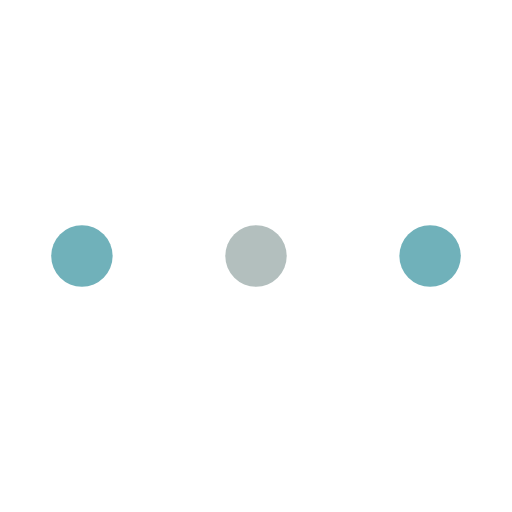
t = 0.00 s
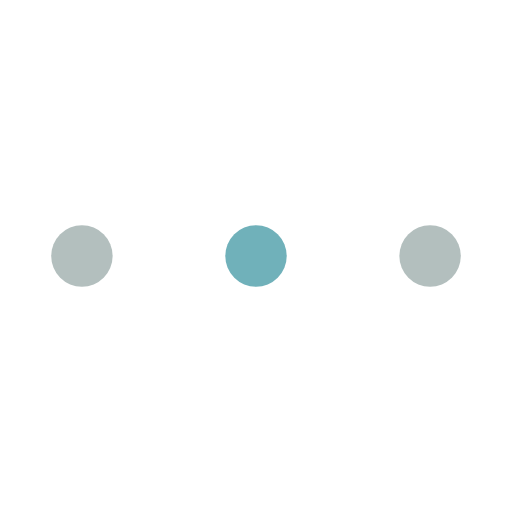
t = 0.19 s
t = 0.41 s: frame unchanged from t = 0.00 s, image omitted
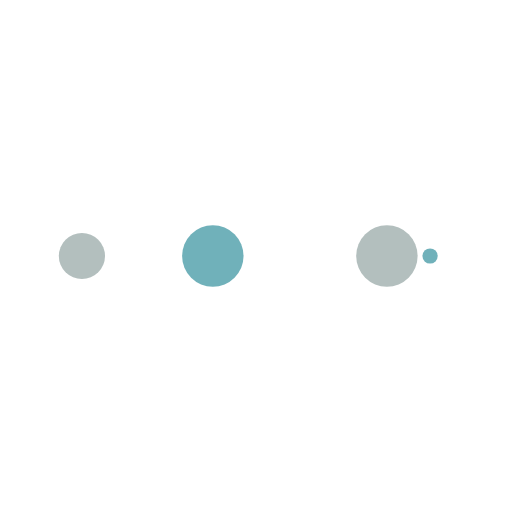
t = 0.59 s
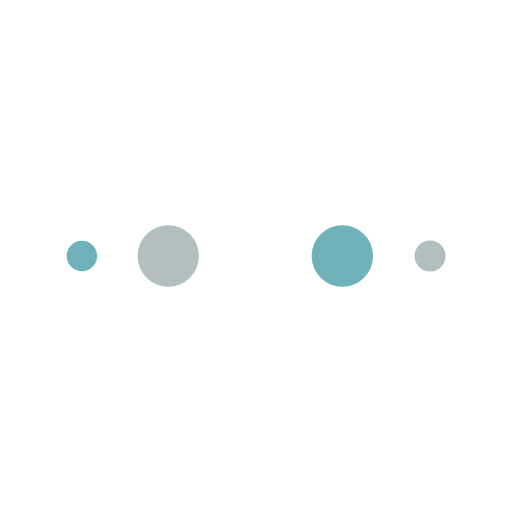
t = 0.81 s
t = 1.00 s: frame unchanged from t = 0.00 s, image omitted

The animated SVG that drew these frames (rendered in a browser with its animation timeline set to each time). Animation: 50 SMIL elements (animate=50); one cycle of 1.00 s.

<?xml version="1.0" encoding="utf-8"?><svg width='120px' height='120px' xmlns="http://www.w3.org/2000/svg" viewBox="0 0 100 100" preserveAspectRatio="xMidYMid" class="uil-ellipsis"><circle cx="16" cy="50" r="6" fill="#b3bfbe" transform="rotate(0 50 50)"><animate id="anir11" attributeName="r" from="0" to="6" begin="0s;anir14.end" dur="0.125s" fill="freeze"></animate><animate id="anir12" attributeName="r" from="6" to="6" begin="anir11.end" dur="0.625s" fill="freeze"></animate><animate id="anir13" attributeName="r" from="6" to="0" begin="anir12.end" dur="0.125s" fill="freeze"></animate><animate id="anir14" attributeName="r" from="0" to="0" begin="anir13.end" dur="0.125s" fill="freeze"></animate><animate id="anix11" attributeName="cx" from="16" to="16" begin="0s;anix18.end" dur="0.125s" fill="freeze"></animate><animate id="anix12" attributeName="cx" from="16" to="16" begin="anix11.end" dur="0.125s" fill="freeze"></animate><animate id="anix13" attributeName="cx" from="16" to="50" begin="anix12.end" dur="0.125s" fill="freeze"></animate><animate id="anix14" attributeName="cx" from="50" to="50" begin="anix13.end" dur="0.125s" fill="freeze"></animate><animate id="anix6" attributeName="cx" from="50" to="84" begin="anix14.end" dur="0.125s" fill="freeze"></animate><animate id="anix16" attributeName="cx" from="84" to="84" begin="anix6.end" dur="0.125s" fill="freeze"></animate><animate id="anix17" attributeName="cx" from="84" to="84" begin="anix16.end" dur="0.125s" fill="freeze"></animate><animate id="anix18" attributeName="cx" from="84" to="16" begin="anix17.end" dur="0.125s" fill="freeze"></animate></circle><circle cx="50" cy="50" r="6" fill="#70b1ba" transform="rotate(0 50 50)"><animate id="anir21" attributeName="r" from="6" to="6" begin="0s;anir25.end" dur="0.5s" fill="freeze"></animate><animate id="anir22" attributeName="r" from="6" to="0" begin="anir21.end" dur="0.125s" fill="freeze"></animate><animate id="anir23" attributeName="r" from="0" to="0" begin="anir22.end" dur="0.125s" fill="freeze"></animate><animate id="anir24" attributeName="r" from="0" to="6" begin="anir23.end" dur="0.125s" fill="freeze"></animate><animate id="anir25" attributeName="r" from="6" to="6" begin="anir24.end" dur="0.125s" fill="freeze"></animate><animate id="anix21" attributeName="cx" from="16" to="50" begin="0s;anix28.end" dur="0.125s" fill="freeze"></animate><animate id="anix22" attributeName="cx" from="50" to="50" begin="anix21.end" dur="0.125s" fill="freeze"></animate><animate id="anix23" attributeName="cx" from="50" to="84" begin="anix22.end" dur="0.125s" fill="freeze"></animate><animate id="anix24" attributeName="cx" from="84" to="84" begin="anix23.end" dur="0.125s" fill="freeze"></animate><animate id="anix25" attributeName="cx" from="84" to="84" begin="anix24.end" dur="0.125s" fill="freeze"></animate><animate id="anix26" attributeName="cx" from="84" to="16" begin="anix25.end" dur="0.125s" fill="freeze"></animate><animate id="anix27" attributeName="cx" from="16" to="16" begin="anix26.end" dur="0.125s" fill="freeze"></animate><animate id="anix28" attributeName="cx" from="16" to="16" begin="anix27.end" dur="0.125s" fill="freeze"></animate></circle><circle cx="84" cy="50" r="6" fill="#b3bfbe" transform="rotate(0 50 50)"><animate id="anir31" attributeName="r" from="6" to="6" begin="0s;anir35.end" dur="0.25s" fill="freeze"></animate><animate id="anir32" attributeName="r" from="6" to="0" begin="anir31.end" dur="0.125s" fill="freeze"></animate><animate id="anir33" attributeName="r" from="0" to="0" begin="anir32.end" dur="0.125s" fill="freeze"></animate><animate id="anir34" attributeName="r" from="0" to="6" begin="anir33.end" dur="0.125s" fill="freeze"></animate><animate id="anir35" attributeName="r" from="6" to="6" begin="anir34.end" dur="0.375s" fill="freeze"></animate><animate id="anix31" attributeName="cx" from="50" to="84" begin="0s;anix38.end" dur="0.125s" fill="freeze"></animate><animate id="anix32" attributeName="cx" from="84" to="84" begin="anix31.end" dur="0.125s" fill="freeze"></animate><animate id="anix33" attributeName="cx" from="84" to="84" begin="anix32.end" dur="0.125s" fill="freeze"></animate><animate id="anix34" attributeName="cx" from="84" to="16" begin="anix33.end" dur="0.125s" fill="freeze"></animate><animate id="anix35" attributeName="cx" from="16" to="16" begin="anix34.end" dur="0.125s" fill="freeze"></animate><animate id="anix36" attributeName="cx" from="16" to="16" begin="anix35.end" dur="0.125s" fill="freeze"></animate><animate id="anix37" attributeName="cx" from="16" to="50" begin="anix36.end" dur="0.125s" fill="freeze"></animate><animate id="anix38" attributeName="cx" from="50" to="50" begin="anix37.end" dur="0.125s" fill="freeze"></animate></circle><circle cx="84" cy="50" r="6" fill="#70b1ba" transform="rotate(0 50 50)"><animate id="anir41" attributeName="r" from="6" to="0" begin="0s;anir44.end" dur="0.125s" fill="freeze"></animate><animate id="anir42" attributeName="r" from="0" to="0" begin="anir41.end" dur="0.125s" fill="freeze"></animate><animate id="anir43" attributeName="r" from="0" to="6" begin="anir42.end" dur="0.125s" fill="freeze"></animate><animate id="anir44" attributeName="r" from="6" to="6" begin="anir43.end" dur="0.625s" fill="freeze"></animate><animate id="anix41" attributeName="cx" from="84" to="84" begin="0s;anix48.end" dur="0.125s" fill="freeze"></animate><animate id="anix42" attributeName="cx" from="84" to="16" begin="anix41.end" dur="0.125s" fill="freeze"></animate><animate id="anix43" attributeName="cx" from="16" to="16" begin="anix42.end" dur="0.125s" fill="freeze"></animate><animate id="anix44" attributeName="cx" from="16" to="16" begin="anix43.end" dur="0.125s" fill="freeze"></animate><animate id="anix45" attributeName="cx" from="16" to="50" begin="anix44.end" dur="0.125s" fill="freeze"></animate><animate id="anix46" attributeName="cx" from="50" to="50" begin="anix45.end" dur="0.125s" fill="freeze"></animate><animate id="anix47" attributeName="cx" from="50" to="84" begin="anix46.end" dur="0.125s" fill="freeze"></animate><animate id="anix48" attributeName="cx" from="84" to="84" begin="anix47.end" dur="0.125s" fill="freeze"></animate></circle></svg>
